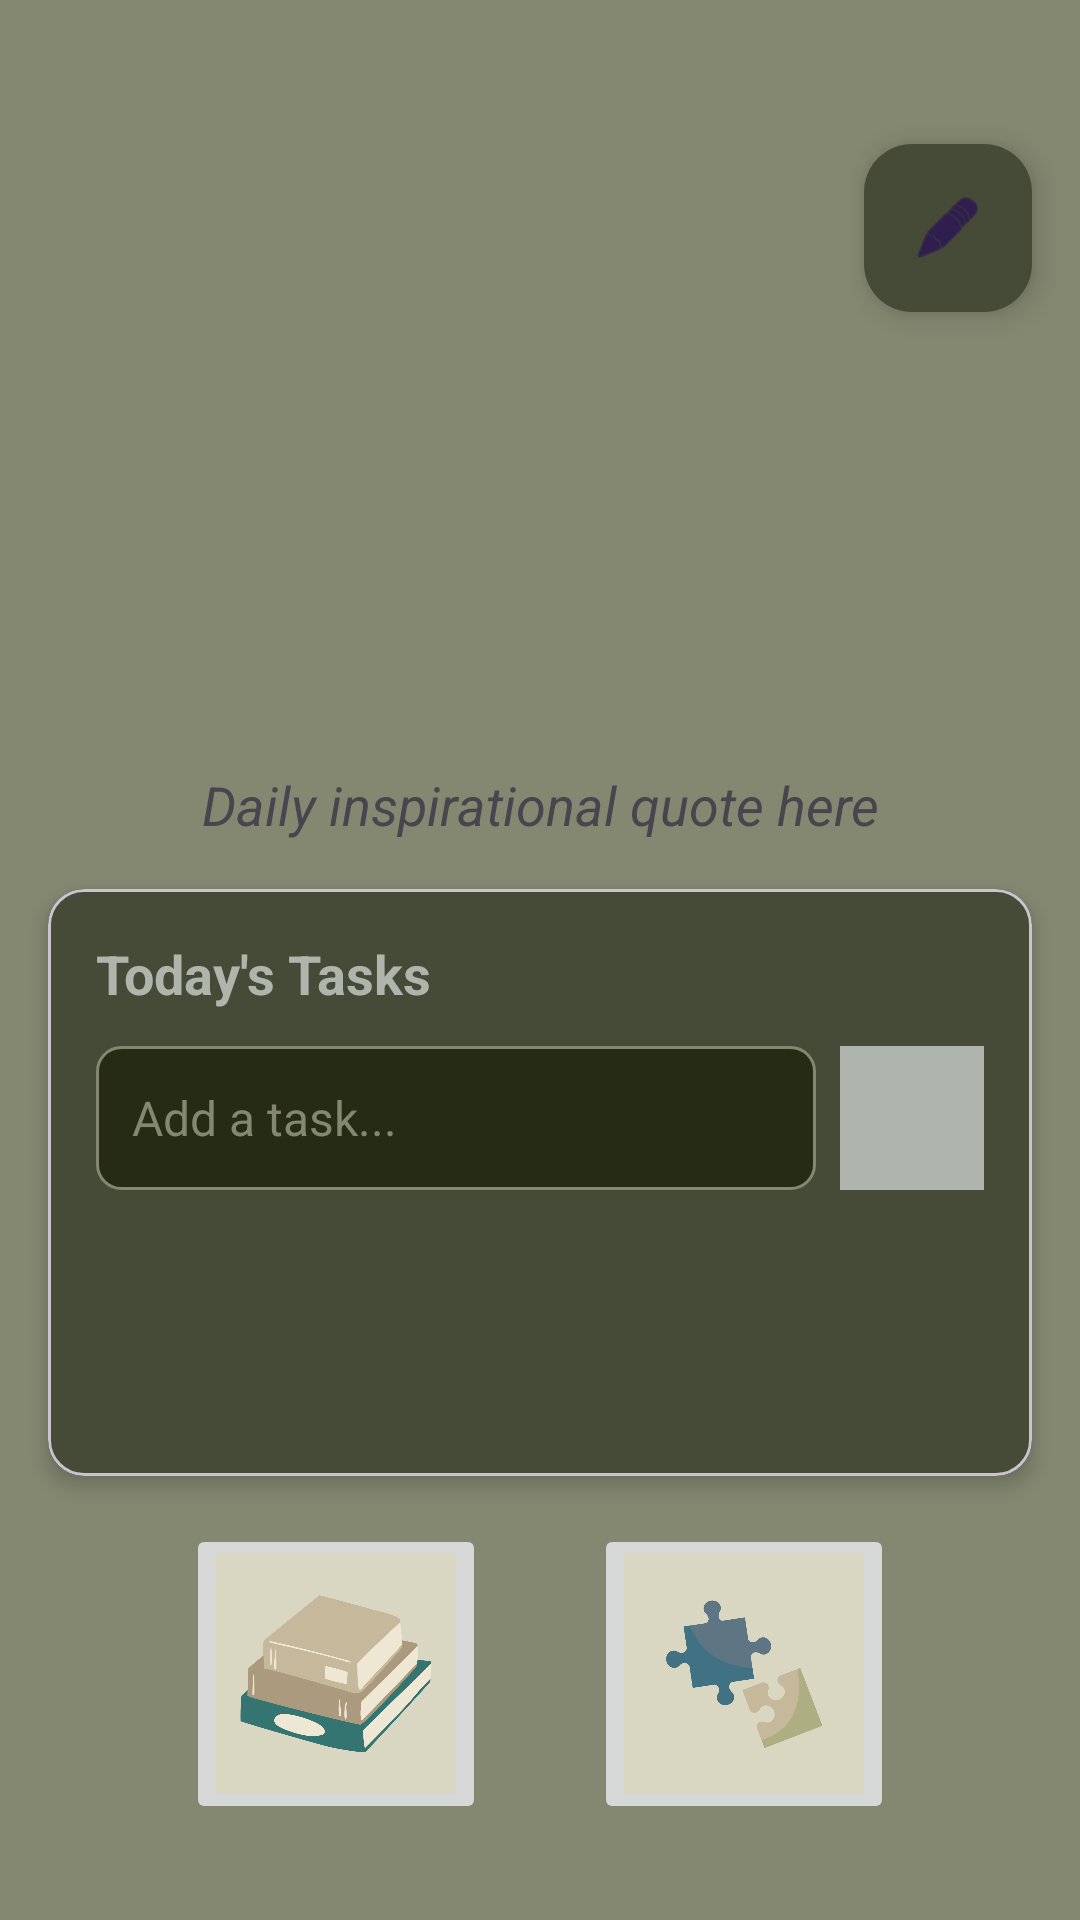

Produce the Android XML layout that renders to this screen, including the resource entries it uses.
<!-- AndroidManifest.xml: application theme Theme.SusansNook -->
<!-- res/layout/activity_main.xml -->
<?xml version="1.0" encoding="utf-8"?>
<androidx.constraintlayout.widget.ConstraintLayout xmlns:android="http://schemas.android.com/apk/res/android"
    xmlns:app="http://schemas.android.com/apk/res-auto"
    xmlns:tools="http://schemas.android.com/tools"
    android:id="@+id/main"
    android:layout_width="match_parent"
    android:layout_height="match_parent"
    android:background="#848871"
    tools:context=".MainActivity">


    

    <com.google.android.material.card.MaterialCardView
        android:id="@+id/todoCard"
        android:layout_width="0dp"
        android:layout_height="0dp"
        android:layout_marginHorizontal="16dp"
        android:layout_marginTop="16dp"
        android:layout_marginBottom="16dp"
        app:cardCornerRadius="12dp"
        app:cardElevation="4dp"
        app:cardBackgroundColor="#464b37"
        app:layout_constraintTop_toBottomOf="@id/quoteText"
        app:layout_constraintBottom_toTopOf="@id/buttonLayout"
        app:layout_constraintStart_toStartOf="parent"
        app:layout_constraintEnd_toEndOf="parent">

        <LinearLayout
            android:layout_width="match_parent"
            android:layout_height="match_parent"
            android:orientation="vertical"
            android:padding="16dp">

            <TextView
                android:layout_width="wrap_content"
                android:layout_height="wrap_content"
                android:text="Today's Tasks"
                android:textColor="#afb4ad"
                android:textSize="18sp"
                android:textStyle="bold"
                android:layout_marginBottom="12dp" />

            
            <LinearLayout
                android:layout_width="match_parent"
                android:layout_height="wrap_content"
                android:orientation="horizontal"
                android:layout_marginBottom="12dp"
                android:gravity="center_vertical">

                <EditText
                    android:id="@+id/editTodo"
                    android:layout_width="0dp"
                    android:layout_height="48dp"
                    android:layout_weight="1"
                    android:hint="Add a task..."
                    android:background="@drawable/edit_text_background"
                    android:padding="12dp"
                    android:textColor="#afb4ad"
                    android:textColorHint="#848871"
                    android:textSize="16sp"
                    android:imeOptions="actionDone"
                    android:inputType="text"
                    android:layout_marginEnd="8dp" />

                <ImageButton
                    android:id="@+id/btnAddTodo"
                    android:layout_width="48dp"
                    android:layout_height="48dp"
                    android:background="@drawable/circle_button_background"
                    android:contentDescription="Add todo"
                    android:src="@drawable/ic_add"
                    app:tint="#afb4ad" />

            </LinearLayout>

            
            <androidx.recyclerview.widget.RecyclerView
                android:id="@+id/todoRecyclerView"
                android:layout_width="match_parent"
                android:layout_height="0dp"
                android:layout_weight="1"
                android:nestedScrollingEnabled="true"
                android:scrollbars="vertical" />

        </LinearLayout>

    </com.google.android.material.card.MaterialCardView>

    
    <com.google.android.material.imageview.ShapeableImageView
        android:id="@+id/randomImage"
        android:layout_width="300dp"
        android:layout_height="200dp"
        android:layout_marginTop="32dp"
        android:contentDescription="User image"
        android:scaleType="centerCrop"
        app:layout_constraintEnd_toEndOf="parent"
        app:layout_constraintStart_toStartOf="parent"
        app:layout_constraintTop_toTopOf="parent"
        app:shapeAppearanceOverlay="@style/RoundedImageStyle" />

    
    <com.google.android.material.floatingactionbutton.FloatingActionButton
        android:id="@+id/btnEditPics"
        android:layout_width="wrap_content"
        android:layout_height="wrap_content"
        android:layout_margin="16dp"
        android:foregroundTint="#B9F6CA"
        android:src="@android:drawable/ic_menu_edit"
        android:tint="#B9F6CA"
        app:backgroundTint="#464b37"
        app:layout_constraintEnd_toEndOf="parent"
        app:layout_constraintTop_toTopOf="@id/randomImage"
        app:rippleColor="#B9F6CA" />

    
    <TextView
        android:id="@+id/quoteText"
        android:layout_width="0dp"
        android:layout_height="wrap_content"
        android:layout_margin="24dp"
        android:gravity="center"
        android:text="Daily inspirational quote here"
        android:textSize="18sp"
        android:textStyle="italic"
        app:layout_constraintEnd_toEndOf="parent"
        app:layout_constraintStart_toStartOf="parent"
        app:layout_constraintTop_toBottomOf="@id/randomImage" />

    
    <LinearLayout
        android:id="@+id/buttonLayout"
        android:layout_width="wrap_content"
        android:layout_height="wrap_content"
        android:layout_marginBottom="32dp"
        android:gravity="center"
        android:orientation="horizontal"
        app:layout_constraintBottom_toBottomOf="parent"
        app:layout_constraintEnd_toEndOf="parent"
        app:layout_constraintStart_toStartOf="parent">

        <ImageButton
            android:id="@+id/btnDiary"
            android:layout_width="100dp"
            android:layout_height="100dp"
            android:scaleType="centerCrop"
            android:src="@drawable/diary_icon"
            app:shapeAppearanceOverlay="@style/CircleShape" />

        <ImageButton
            android:id="@+id/btnGames"
            android:layout_width="100dp"
            android:layout_height="100dp"
            android:layout_marginStart="36dp"
            android:scaleType="centerCrop"
            android:src="@drawable/games_icon"
            app:shapeAppearanceOverlay="@style/CircleShape" />
    </LinearLayout>

</androidx.constraintlayout.widget.ConstraintLayout>
<!-- resources referenced by this layout -->
<resources>
  <!-- drawable diary_icon: png bitmap (drawable, 60321 bytes) -->
  <!-- drawable edit_text_background (drawable) -->
  <?xml version="1.0" encoding="utf-8"?>
  <shape xmlns:android="http://schemas.android.com/apk/res/android">
      <solid android:color="#262b15" />
      <corners android:radius="8dp" />
      <stroke android:width="1dp" android:color="#848871" />
  </shape>
  <!-- drawable games_icon: png bitmap (drawable, 31942 bytes) -->
  <!-- drawable ic_add: png bitmap (drawable, 67144 bytes) -->
  <style name="CircleShape">
          <item name="cornerFamily">rounded</item>
          <item name="cornerSize">50%</item>
      </style>
  <style name="RoundedImageStyle">
          <item name="cornerFamily">rounded</item>
          <item name="cornerSize">16dp</item>
      </style>
  <style name="Theme.SusansNook" parent="Base.Theme.SusansNook" />
  <style name="Base.Theme.SusansNook" parent="Theme.Material3.DayNight.NoActionBar">
          
          
      </style>
</resources>
